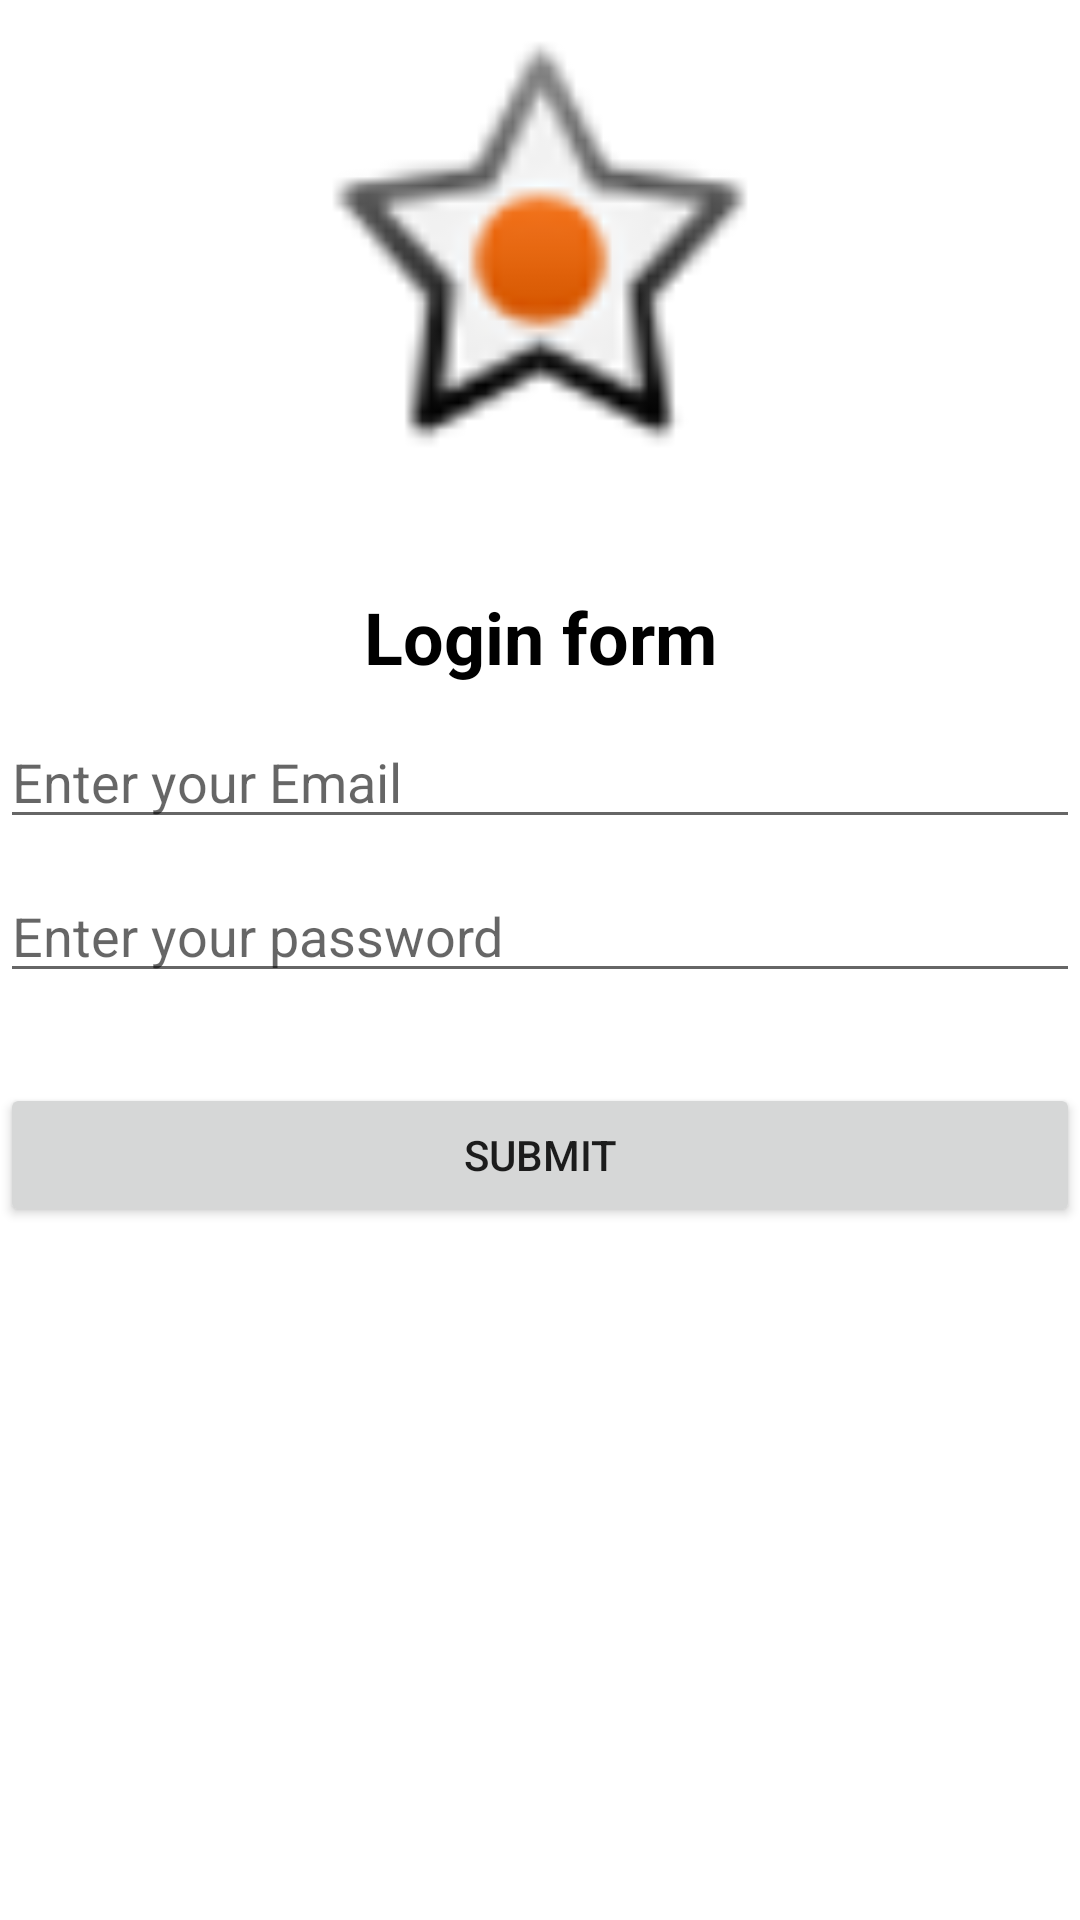

This screen was rendered from an Android layout file. Write that file and the resources it references.
<!-- AndroidManifest.xml: application theme Theme.RegistrationDesign -->
<!-- res/layout/activity_login.xml -->
<?xml version="1.0" encoding="utf-8"?>
<LinearLayout
    android:orientation="vertical"
    xmlns:android="http://schemas.android.com/apk/res/android"
    xmlns:app="http://schemas.android.com/apk/res-auto"
    xmlns:tools="http://schemas.android.com/tools"
    android:layout_width="match_parent"
    android:layout_height="match_parent"
    android:layout_marginLeft="10dp"
    android:layout_marginRight="10dp"
    tools:context=".authentification.LoginActivity">

    <ImageView
        android:id="@+id/imageView3"
        android:layout_width="match_parent"
        android:layout_height="166dp"
        app:srcCompat="@android:drawable/star_on" />

    <TextView
        android:layout_width="match_parent"
        android:layout_height="wrap_content"
        android:ems="10"
        android:layout_marginTop="30dp"
        android:gravity="center"
        android:textSize="24dp"
        android:textStyle="bold"
        android:textColor="@color/black"
        android:text="Login form" />

    <EditText
        android:id="@+id/et_email"
        android:layout_width="match_parent"
        android:layout_height="wrap_content"
        android:ems="10"
        android:layout_marginTop="10dp"
        android:inputType="textEmailAddress"
        android:hint="Enter your Email" />

    <EditText
        android:id="@+id/et_password"
        android:layout_width="match_parent"
        android:layout_height="wrap_content"
        android:ems="10"
        android:layout_marginTop="10dp"
        android:inputType="textPassword"
        android:hint="Enter your password" />

    <Button
        android:id="@+id/btn_submit"
        android:layout_width="match_parent"
        android:layout_height="wrap_content"
        android:layout_marginTop="30dp"
        android:text="SUBMIT" />
</LinearLayout>
<!-- resources referenced by this layout -->
<resources>
  <style name="Theme.RegistrationDesign" parent="Theme.MaterialComponents.DayNight.DarkActionBar">
          
          <item name="colorPrimary">@color/purple_500</item>
          <item name="colorPrimaryVariant">@color/purple_700</item>
          <item name="colorOnPrimary">@color/white</item>
          
          <item name="colorSecondary">@color/teal_200</item>
          <item name="colorSecondaryVariant">@color/teal_700</item>
          <item name="colorOnSecondary">@color/black</item>
          
          <item name="android:statusBarColor" tools:targetApi="l">?attr/colorPrimaryVariant</item>
          
      </style>
  <!-- not gathered from this repository: default colours our renderer supplied (Android Studio template values) -->
  <color name="purple_500">#FF6200EE</color>
  <color name="purple_700">#FF3700B3</color>
  <color name="teal_200">#FF03DAC5</color>
  <color name="teal_700">#FF018786</color>
  <color name="black">#FF000000</color>
  <color name="white">#FFFFFFFF</color>
</resources>
